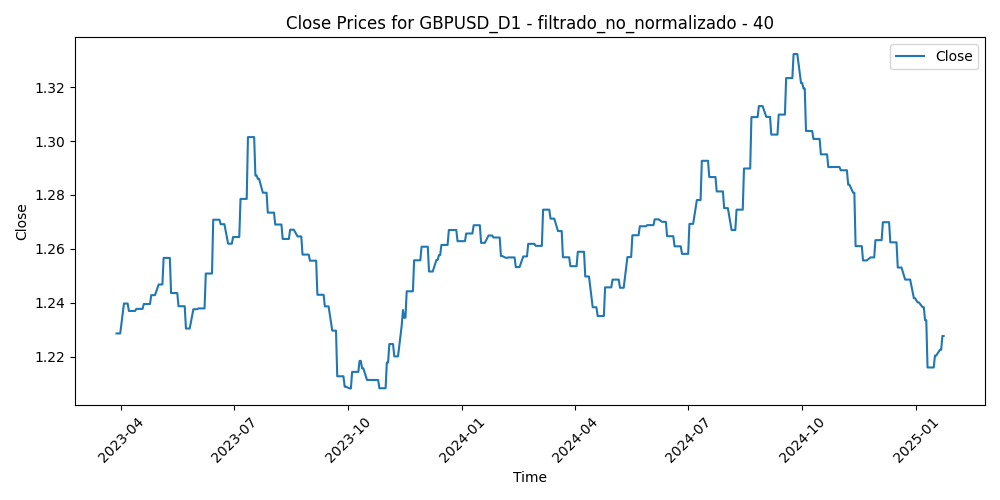

Data behind this chart, as committed beside it:
Time, Close, Volume, diferencia_media_40
2023-03-28, 1.229, 63738, -0.02444
2023-03-29, 1.229, 70538, -0.0221
2023-03-30, 1.229, 69814, -0.02901
2023-03-31, 1.229, 70027, -0.02234
2023-04-03, 1.24, 73419, -0.03023
2023-04-04, 1.24, 73077, -0.03734
2023-04-05, 1.24, 67535, -0.03249
2023-04-06, 1.24, 53260, -0.02937
2023-04-07, 1.237, 36466, -0.02627
2023-04-10, 1.237, 49304, -0.02227
2023-04-11, 1.237, 61007, -0.02596
2023-04-12, 1.237, 65011, -0.03064
2023-04-13, 1.238, 63072, -0.03326
2023-04-14, 1.238, 66777, -0.02139
2023-04-17, 1.238, 61647, -0.01687
2023-04-18, 1.238, 56860, -0.02086
2023-04-19, 1.24, 61319, -0.02135
2023-04-20, 1.24, 60504, -0.02065
2023-04-21, 1.24, 59361, -0.01926
2023-04-24, 1.24, 62262, -0.02263
2023-04-25, 1.243, 58942, -0.01407
2023-04-26, 1.243, 70991, -0.01871
2023-04-27, 1.243, 67857, -0.02035
2023-04-28, 1.243, 79171, -0.02589
2023-05-01, 1.247, 56446, -0.01763
2023-05-02, 1.247, 68876, -0.01324
2023-05-03, 1.247, 70340, -0.02124
2023-05-04, 1.247, 83025, -0.0203
2023-05-05, 1.257, 61539, -0.02466
2023-05-08, 1.257, 47149, -0.02235
2023-05-09, 1.257, 54537, -0.0214
2023-05-10, 1.257, 55386, -0.02036
2023-05-11, 1.244, 65463, -0.0081
2023-05-12, 1.244, 54111, -0.001013
2023-05-15, 1.244, 45210, -0.00839
2023-05-16, 1.244, 54680, -0.003441
2023-05-17, 1.239, 56076, -0.003054
2023-05-18, 1.239, 54531, 0.005109
2023-05-19, 1.239, 63536, 0.001851
2023-05-22, 1.239, 57240, 0.003164
2023-05-23, 1.23, 62658, 0.005579
2023-05-24, 1.23, 67919, 0.01069
2023-05-25, 1.23, 63050, 0.0148
2023-05-26, 1.23, 60702, 0.01246
2023-05-29, 1.238, 29518, 0.01145
2023-05-30, 1.238, 61835, 0.005437
2023-05-31, 1.238, 65444, 0.002505
2023-06-01, 1.238, 63095, -0.005795
2023-06-02, 1.238, 56507, 0.001841
2023-06-05, 1.238, 57370, 0.003708
2023-06-06, 1.238, 53656, 0.004682
2023-06-07, 1.238, 53797, 0.003089
2023-06-08, 1.251, 56732, -0.009008
2023-06-09, 1.251, 50146, -0.01053
2023-06-12, 1.251, 46548, -0.003456
2023-06-13, 1.251, 61959, -0.01292
2023-06-14, 1.271, 61980, -0.01741
2023-06-15, 1.271, 57652, -0.02884
2023-06-16, 1.271, 61505, -0.0317
2023-06-19, 1.271, 42620, -0.02795
... 414 more rows
